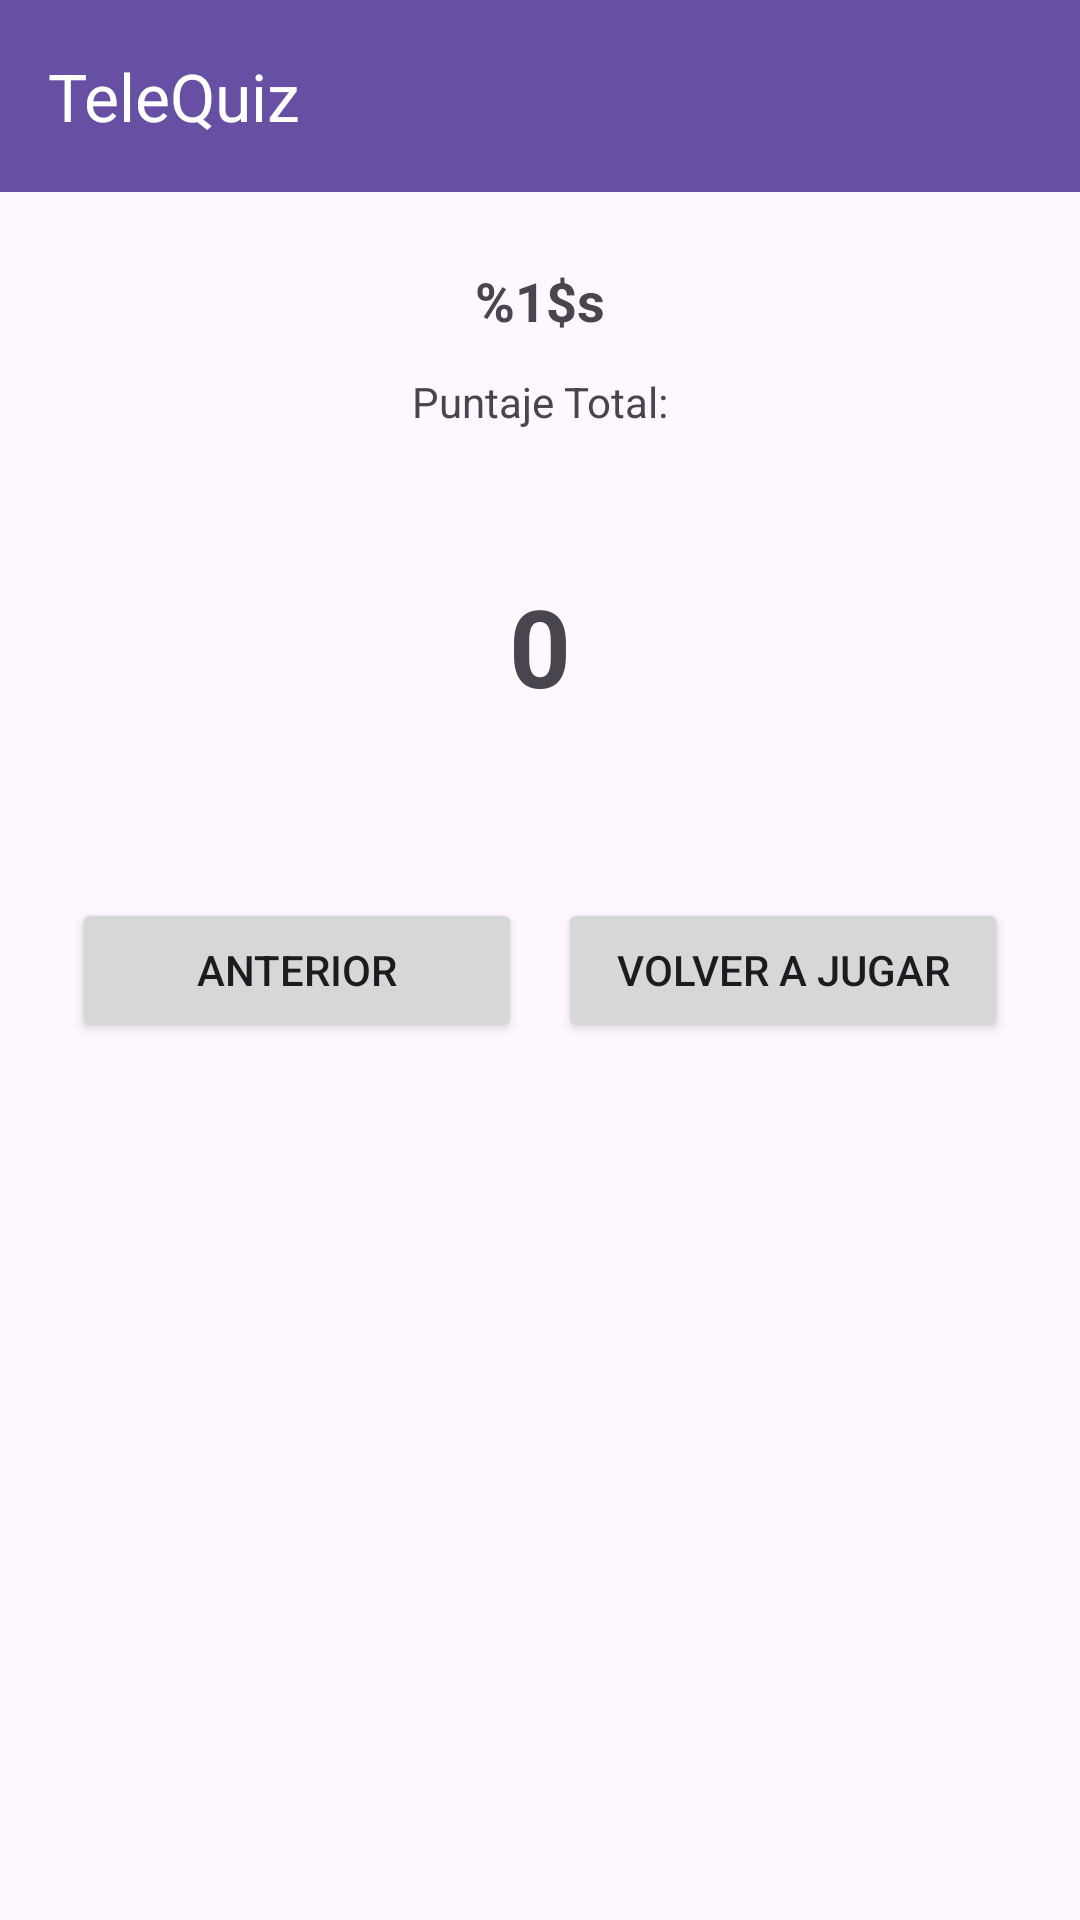

Reconstruct the res/layout file that produces this screen, plus the resources it refers to.
<!-- AndroidManifest.xml: application theme Theme.TeleQuiz_20211602 -->
<!-- res/layout/activity_result.xml -->
<?xml version="1.0" encoding="utf-8"?>
<LinearLayout xmlns:android="http://schemas.android.com/apk/res/android"
    xmlns:app="http://schemas.android.com/apk/res-auto"
    android:layout_width="match_parent"
    android:layout_height="match_parent"
    android:orientation="vertical">

    <androidx.appcompat.widget.Toolbar
        android:id="@+id/toolbarResult"
        android:layout_width="match_parent"
        android:layout_height="?attr/actionBarSize"
        android:background="?attr/colorPrimary"
        app:title="TeleQuiz"
        app:titleTextColor="@android:color/white"/>

    <LinearLayout
        android:layout_width="match_parent"
        android:layout_height="match_parent"
        android:orientation="vertical"
        android:padding="24dp"
        android:gravity="center_horizontal">

        <TextView
            android:id="@+id/txtTopic"
            android:layout_width="wrap_content"
            android:layout_height="wrap_content"
            android:textStyle="bold"
            android:textSize="18sp"
            android:layout_marginBottom="12dp"
            android:text="@string/result_topic"/>

        <TextView
            android:id="@+id/txtTitle"
            android:layout_width="wrap_content"
            android:layout_height="wrap_content"
            android:text="@string/result_title"
            android:layout_marginBottom="12dp"/>

        <TextView
            android:id="@+id/txtScore"
            android:layout_width="160dp"
            android:layout_height="120dp"
            android:gravity="center"
            android:textSize="36sp"
            android:textStyle="bold"
            android:backgroundTint="#B9F6CA"
            android:text="0"
            android:layout_marginBottom="24dp"/>

        <LinearLayout
            android:layout_width="match_parent"
            android:layout_height="wrap_content"
            android:orientation="horizontal"
            android:gravity="center">

            <Button
                android:id="@+id/btnBack"
                android:layout_width="0dp"
                android:layout_height="wrap_content"
                android:layout_weight="1"
                android:text="@string/back"/>

            <Space android:layout_width="12dp" android:layout_height="0dp"/>

            <Button
                android:id="@+id/btnPlayAgain"
                android:layout_width="0dp"
                android:layout_height="wrap_content"
                android:layout_weight="1"
                android:text="@string/play_again"/>
        </LinearLayout>

    </LinearLayout>
</LinearLayout>
<!-- resources referenced by this layout -->
<resources>
  <string name="back">Anterior</string>
  <string name="play_again">Volver a jugar</string>
  <string name="result_title">Puntaje Total:</string>
  <string name="result_topic">%1$s</string>
  <style name="Theme.TeleQuiz_20211602" parent="Base.Theme.TeleQuiz_20211602" />
  <style name="Base.Theme.TeleQuiz_20211602" parent="Theme.Material3.DayNight.NoActionBar">
          
          
      </style>
</resources>
